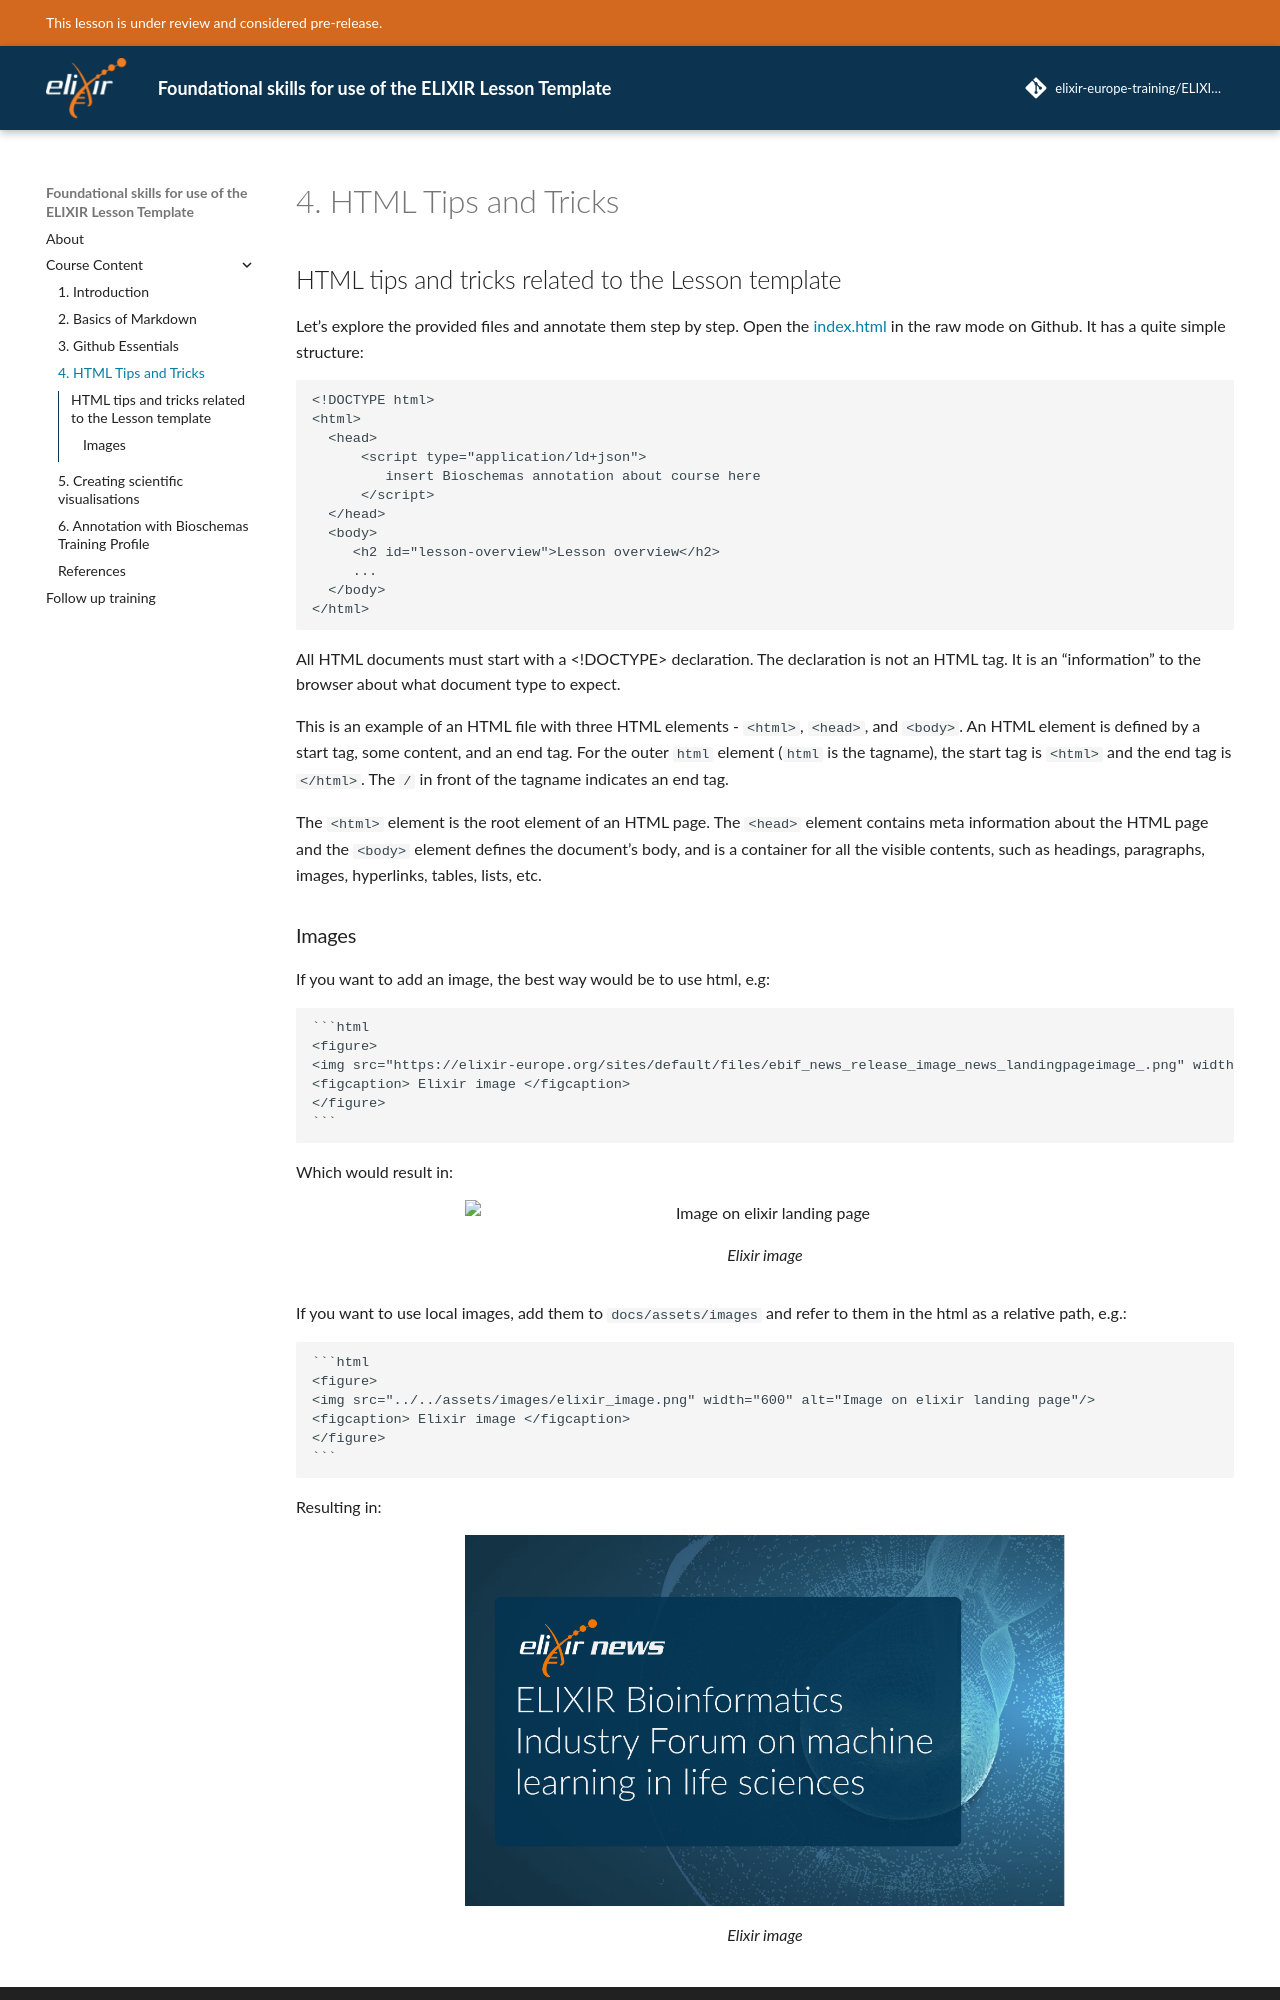

repository: elixir-europe-training/ELIXIR-TrP-Foundations-LessonTemplate · page: chapters/chapter_04/index.html · generator: mkdocs

## HTML tips and tricks related to the Lesson template

Let's explore the provided files and annotate them step by step. Open the [index.html](https://github.com/elixir-europe-training/ELIXIR-TrP-Bioschemas-HTML-Template/blob/main/index.html) in the raw mode on Github. It has a quite simple structure: 

```
<!DOCTYPE html>
<html>
  <head>
      <script type="application/ld+json">
         insert Bioschemas annotation about course here
      </script>
  </head>
  <body>
     <h2 id="lesson-overview">Lesson overview</h2>
     ...
  </body>
</html>
```

All HTML documents must start with a <!DOCTYPE> declaration. The declaration is not an HTML tag. It is an "information" to the browser about what document type to expect.

This is an example of an HTML file with three HTML elements - `<html>`, `<head>`, and `<body>`. An HTML element is defined by a start tag, some content, and an end tag. For the outer `html` element (`html` is the tagname), the start tag is `<html>` and the end tag is `</html>`. The `/` in front of the tagname indicates an end tag. 

The `<html>` element is the root element of an HTML page. The `<head>` element contains meta information about the HTML page and the `<body>` element defines the document's body, and is a container for all the visible contents, such as headings, paragraphs, images, hyperlinks, tables, lists, etc.
